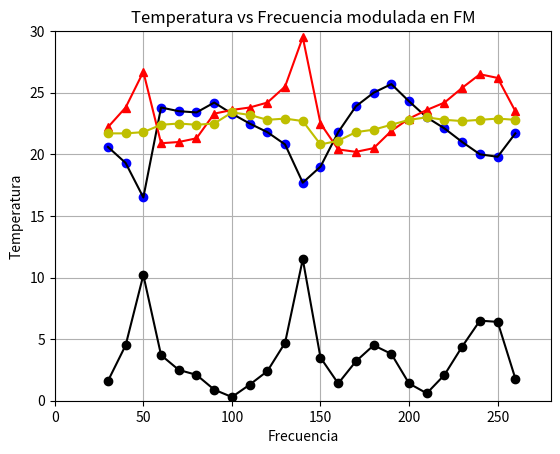

Write Python code to recreate this figure.
import numpy as np
import matplotlib.pyplot as plt
'''
Experimento con 0.5 volts de amplitud y medicion tomada cada 2 minutos *sin streaming*
la frecuencia de la modulada FM es de 50 hz en todas las variaciones de la portadora
'''
Freq=np.array([30,40,50,60,70,80,90,100,110,120,130,140,150,160,170,180,190,200,210,220,230,240,250,260]);
DeltaTemp=np.array([1.6,4.5,10.2,3.7,2.5,2.1,0.9,0.3,1.3,2.4,4.7,11.48,3.5,1.4,3.2,4.5,3.8,1.4,0.6,2.1,4.4,6.5,6.4,1.8])
TempT1=np.array([20.6,19.3,16.5,23.8,23.5,23.4,24.2,23.3,22.5,21.8,20.8,17.7,19.0,21.8,23.9,25.0,25.7,24.3,23.0,22.1,21.0,20.0,19.8,21.7])
TempT2=np.array([22.2,23.8,26.7,20.9,21.0,21.3,23.3,23.6,23.8,24.2,25.5,29.5,22.5,20.4,20.2,20.5,21.9,22.9,23.6,24.2,25.4,26.5,26.2,23.5])
TempAmb=np.array([21.7,21.7,21.8,22.4,22.5,22.4,22.5,23.4,23.2,22.8,22.9,22.7,20.8,21.1,21.8,22.0,22.4,22.8,23.0,22.8,22.7,22.8,22.9,22.8])

plt.xlabel('Frecuencia')
plt.ylabel('Temperatura')
plt.title('Temperatura vs Frecuencia modulada en FM')
#for i in range(len(Freq)):
#	plt.text(Freq[i],Db[i], r'$Freq=%f, \ Db=%f$' % (Freq[i], Db[i]))
plt.axis([0, 280, 0, 30])
plt.plot(Freq,TempT1,'bo',Freq,TempT1,'k')
plt.plot(Freq,TempT2,'r^',Freq,TempT2,'r')
plt.plot(Freq,DeltaTemp,'ko',Freq,DeltaTemp,'k')
plt.plot(Freq,TempAmb,'yo',Freq,TempAmb,'y')
plt.grid(True)
plt.show()

